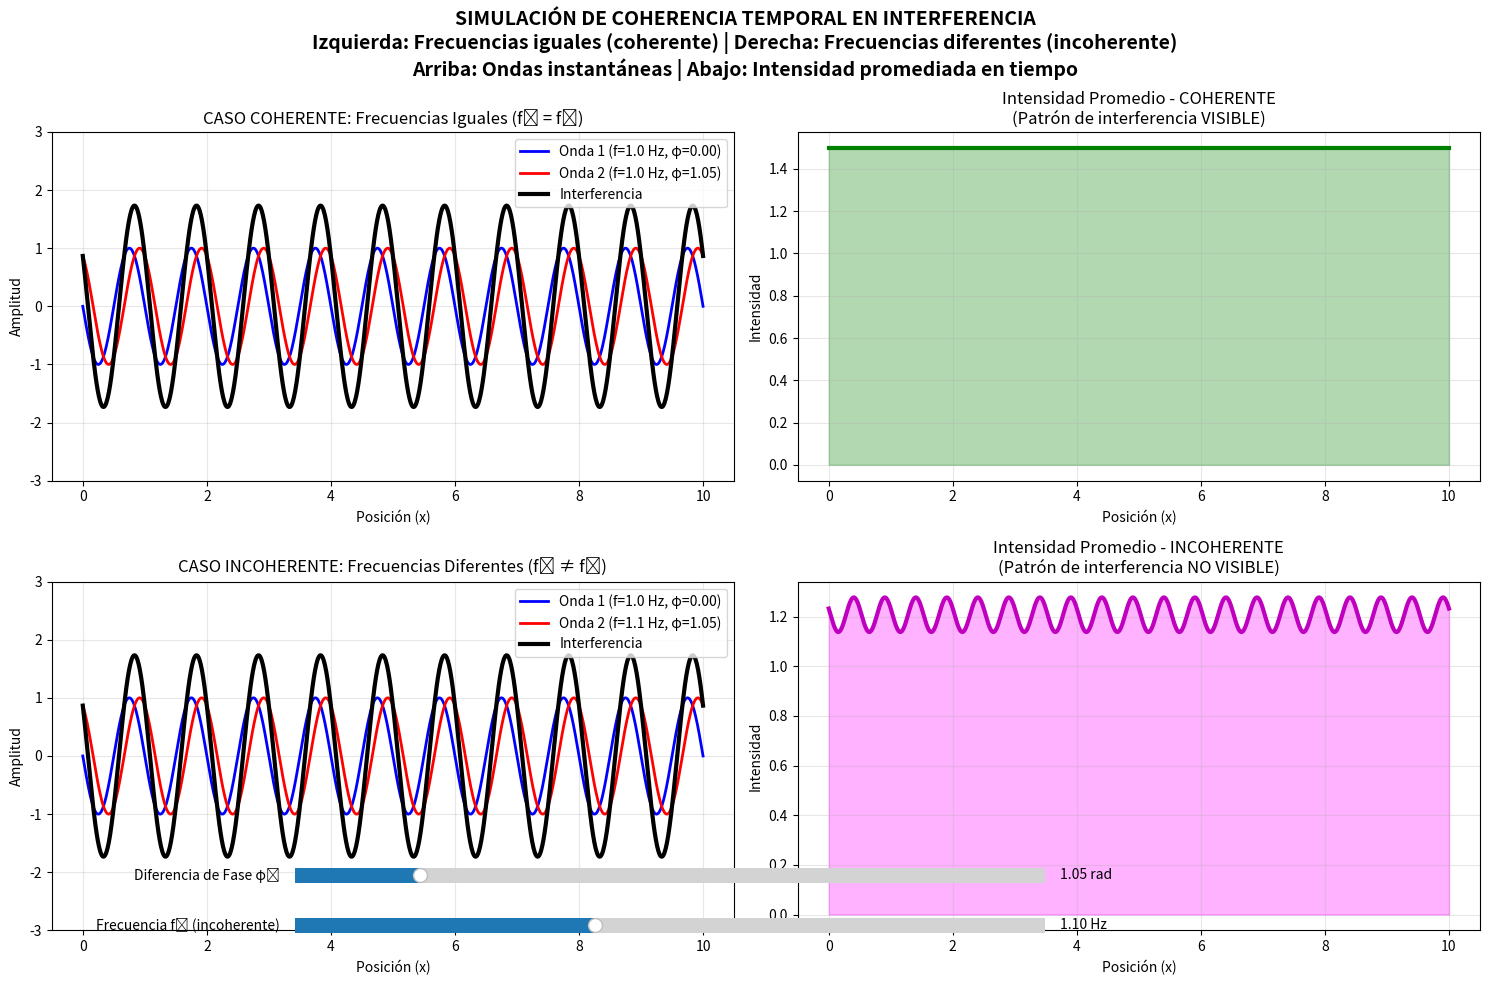

Write the Python code that produced this figure.
import numpy as np
import matplotlib.pyplot as plt
import matplotlib.animation as animation
from matplotlib.widgets import Slider

# Configuración de la simulación
fig, ((ax1, ax2), (ax3, ax4)) = plt.subplots(2, 2, figsize=(15, 10))
plt.subplots_adjust(bottom=0.25)

# Parámetros iniciales
t_max = 10  # tiempo total de simulación
dt = 0.01   # paso de tiempo
x = np.linspace(0, 10, 1000)  # posición espacial
t = np.arange(0, t_max, dt)

# Parámetros de las ondas
A1 = 1.0    # amplitud onda 1
A2 = 1.0    # amplitud onda 2
f1 = 1.0    # frecuencia onda 1 (Hz)
f2_coherent = 1.0      # frecuencia onda 2 coherente (igual a f1)
f2_incoherent = 1.1    # frecuencia onda 2 incoherente (diferente)
phi1 = 0.0  # fase inicial onda 1
phi2 = np.pi/3  # fase inicial onda 2 (60 grados de diferencia)

# Funciones para calcular las ondas
def wave1(x, t, f, phi):
    """Onda 1"""
    return A1 * np.sin(2*np.pi*f*t - 2*np.pi*x + phi)

def wave2(x, t, f, phi):
    """Onda 2"""
    return A2 * np.sin(2*np.pi*f*t - 2*np.pi*x + phi)

def interference_pattern(x, t, f1, f2, phi1, phi2):
    """Patrón de interferencia total"""
    w1 = wave1(x, t, f1, phi1)
    w2 = wave2(x, t, f2, phi2)
    return w1 + w2

# Calcular intensidad promedio (coherencia temporal)
def calculate_average_intensity(x, t_array, f1, f2, phi1, phi2):
    """Calcula la intensidad promediada en el tiempo"""
    intensities = []
    for t_val in t_array:
        pattern = interference_pattern(x, t_val, f1, f2, phi1, phi2)
        intensities.append(pattern**2)
    return np.mean(intensities, axis=0)

# Tiempo específico para mostrar ondas instantáneas
t_snapshot = 0

# Calcular patrones
# Caso coherente (mismas frecuencias)
pattern_coherent = interference_pattern(x, t_snapshot, f1, f2_coherent, phi1, phi2)
intensity_coherent_avg = calculate_average_intensity(x, t[:100], f1, f2_coherent, phi1, phi2)

# Caso incoherente (frecuencias diferentes)
pattern_incoherent = interference_pattern(x, t_snapshot, f1, f2_incoherent, phi1, phi2)
intensity_incoherent_avg = calculate_average_intensity(x, t[:100], f1, f2_incoherent, phi1, phi2)

# Plotting
# 1. Ondas individuales coherentes
ax1.plot(x, wave1(x, t_snapshot, f1, phi1), 'b-', label=f'Onda 1 (f={f1} Hz, φ={phi1:.2f})', linewidth=2)
ax1.plot(x, wave2(x, t_snapshot, f2_coherent, phi2), 'r-', label=f'Onda 2 (f={f2_coherent} Hz, φ={phi2:.2f})', linewidth=2)
ax1.plot(x, pattern_coherent, 'k-', label='Interferencia', linewidth=3)
ax1.set_title('CASO COHERENTE: Frecuencias Iguales (f₁ = f₂)')
ax1.set_xlabel('Posición (x)')
ax1.set_ylabel('Amplitud')
ax1.legend()
ax1.grid(True, alpha=0.3)
ax1.set_ylim(-3, 3)

# 2. Intensidad promedio coherente
ax2.plot(x, intensity_coherent_avg, 'g-', linewidth=3)
ax2.set_title('Intensidad Promedio - COHERENTE\n(Patrón de interferencia VISIBLE)')
ax2.set_xlabel('Posición (x)')
ax2.set_ylabel('Intensidad')
ax2.grid(True, alpha=0.3)
ax2.fill_between(x, intensity_coherent_avg, alpha=0.3, color='green')

# 3. Ondas individuales incoherentes
ax3.plot(x, wave1(x, t_snapshot, f1, phi1), 'b-', label=f'Onda 1 (f={f1} Hz, φ={phi1:.2f})', linewidth=2)
ax3.plot(x, wave2(x, t_snapshot, f2_incoherent, phi2), 'r-', label=f'Onda 2 (f={f2_incoherent} Hz, φ={phi2:.2f})', linewidth=2)
ax3.plot(x, pattern_incoherent, 'k-', label='Interferencia', linewidth=3)
ax3.set_title('CASO INCOHERENTE: Frecuencias Diferentes (f₁ ≠ f₂)')
ax3.set_xlabel('Posición (x)')
ax3.set_ylabel('Amplitud')
ax3.legend()
ax3.grid(True, alpha=0.3)
ax3.set_ylim(-3, 3)

# 4. Intensidad promedio incoherente
ax4.plot(x, intensity_incoherent_avg, 'm-', linewidth=3)
ax4.set_title('Intensidad Promedio - INCOHERENTE\n(Patrón de interferencia NO VISIBLE)')
ax4.set_xlabel('Posición (x)')
ax4.set_ylabel('Intensidad')
ax4.grid(True, alpha=0.3)
ax4.fill_between(x, intensity_incoherent_avg, alpha=0.3, color='magenta')

# Agregar sliders para interactividad
ax_phi2 = plt.axes([0.2, 0.1, 0.5, 0.03])
ax_f2_incoh = plt.axes([0.2, 0.05, 0.5, 0.03])

slider_phi2 = Slider(ax_phi2, 'Diferencia de Fase φ₂', 0, 2*np.pi, valinit=phi2, valfmt='%.2f rad')
slider_f2 = Slider(ax_f2_incoh, 'Frecuencia f₂ (incoherente)', 0.5, 2.0, valinit=f2_incoherent, valfmt='%.2f Hz')

def update(val):
    new_phi2 = slider_phi2.val
    new_f2_incoh = slider_f2.val
    
    # Recalcular patrones
    new_pattern_coherent = interference_pattern(x, t_snapshot, f1, f2_coherent, phi1, new_phi2)
    new_intensity_coherent_avg = calculate_average_intensity(x, t[:100], f1, f2_coherent, phi1, new_phi2)
    
    new_pattern_incoherent = interference_pattern(x, t_snapshot, f1, new_f2_incoh, phi1, new_phi2)
    new_intensity_incoherent_avg = calculate_average_intensity(x, t[:100], f1, new_f2_incoh, phi1, new_phi2)
    
    # Actualizar gráficos
    ax1.clear()
    ax1.plot(x, wave1(x, t_snapshot, f1, phi1), 'b-', label=f'Onda 1 (f={f1} Hz, φ={phi1:.2f})', linewidth=2)
    ax1.plot(x, wave2(x, t_snapshot, f2_coherent, new_phi2), 'r-', label=f'Onda 2 (f={f2_coherent} Hz, φ={new_phi2:.2f})', linewidth=2)
    ax1.plot(x, new_pattern_coherent, 'k-', label='Interferencia', linewidth=3)
    ax1.set_title('CASO COHERENTE: Frecuencias Iguales (f₁ = f₂)')
    ax1.set_xlabel('Posición (x)')
    ax1.set_ylabel('Amplitud')
    ax1.legend()
    ax1.grid(True, alpha=0.3)
    ax1.set_ylim(-3, 3)
    
    ax2.clear()
    ax2.plot(x, new_intensity_coherent_avg, 'g-', linewidth=3)
    ax2.set_title('Intensidad Promedio - COHERENTE\n(Patrón de interferencia VISIBLE)')
    ax2.set_xlabel('Posición (x)')
    ax2.set_ylabel('Intensidad')
    ax2.grid(True, alpha=0.3)
    ax2.fill_between(x, new_intensity_coherent_avg, alpha=0.3, color='green')
    
    ax3.clear()
    ax3.plot(x, wave1(x, t_snapshot, f1, phi1), 'b-', label=f'Onda 1 (f={f1} Hz, φ={phi1:.2f})', linewidth=2)
    ax3.plot(x, wave2(x, t_snapshot, new_f2_incoh, new_phi2), 'r-', label=f'Onda 2 (f={new_f2_incoh:.2f} Hz, φ={new_phi2:.2f})', linewidth=2)
    ax3.plot(x, new_pattern_incoherent, 'k-', label='Interferencia', linewidth=3)
    ax3.set_title('CASO INCOHERENTE: Frecuencias Diferentes (f₁ ≠ f₂)')
    ax3.set_xlabel('Posición (x)')
    ax3.set_ylabel('Amplitud')
    ax3.legend()
    ax3.grid(True, alpha=0.3)
    ax3.set_ylim(-3, 3)
    
    ax4.clear()
    ax4.plot(x, new_intensity_incoherent_avg, 'm-', linewidth=3)
    ax4.set_title('Intensidad Promedio - INCOHERENTE\n(Patrón de interferencia NO VISIBLE)')
    ax4.set_xlabel('Posición (x)')
    ax4.set_ylabel('Intensidad')
    ax4.grid(True, alpha=0.3)
    ax4.fill_between(x, new_intensity_incoherent_avg, alpha=0.3, color='magenta')
    
    plt.draw()

slider_phi2.on_changed(update)
slider_f2.on_changed(update)

# Texto explicativo
fig.suptitle('SIMULACIÓN DE COHERENCIA TEMPORAL EN INTERFERENCIA\n' +
            'Izquierda: Frecuencias iguales (coherente) | Derecha: Frecuencias diferentes (incoherente)\n' +
            'Arriba: Ondas instantáneas | Abajo: Intensidad promediada en tiempo', 
            fontsize=14, fontweight='bold')

plt.tight_layout()
plt.show()

# Imprimir explicación
print("="*80)
print("EXPLICACIÓN DE LA SIMULACIÓN:")
print("="*80)
print()
print("CASO COHERENTE (frecuencias iguales):")
print("- Las ondas mantienen una diferencia de fase constante")
print("- El patrón de interferencia es estable y visible")
print("- La intensidad promedio muestra franjas claras")
print()
print("CASO INCOHERENTE (frecuencias diferentes):")
print("- La diferencia de fase cambia constantemente")
print("- El patrón de interferencia fluctúa rápidamente")
print("- Al promediar en tiempo, las franjas desaparecen")
print("- Solo queda una intensidad uniforme")
print()
print("USO DE LOS SLIDERS:")
print("- Cambia la diferencia de fase φ₂ para ver cómo afecta ambos casos")
print("- Cambia la frecuencia f₂ para ver cómo la incoherencia destruye el patrón")
print("="*80)